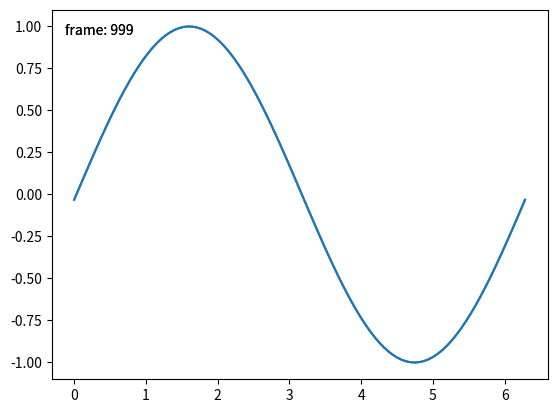

This chart was generated by the following Python code:
import matplotlib.pyplot as plt

class BlitManager:
    def __init__(self, canvas, animated_artists=()):
        """
        Parameters
        ----------
        canvas : FigureCanvasAgg
            The canvas to work with, this only works for sub-classes of the Agg
            canvas which have the `~FigureCanvasAgg.copy_from_bbox` and
            `~FigureCanvasAgg.restore_region` methods.

        animated_artists : Iterable[Artist]
            List of the artists to manage
        """
        self.canvas = canvas
        self._bg = None
        self._artists = []

        for a in animated_artists:
            self.add_artist(a)
        # grab the background on every draw
        self.cid = canvas.mpl_connect("draw_event", self.on_draw)

    def on_draw(self, event):
        """Callback to register with 'draw_event'."""
        cv = self.canvas
        if event is not None:
            if event.canvas != cv:
                raise RuntimeError
        self._bg = cv.copy_from_bbox(cv.figure.bbox)
        self._draw_animated()

    def add_artist(self, art):
        """
        Add an artist to be managed.

        Parameters
        ----------
        art : Artist

            The artist to be added.  Will be set to 'animated' (just
            to be safe).  *art* must be in the figure associated with
            the canvas this class is managing.

        """
        if art.figure != self.canvas.figure:
            raise RuntimeError
        art.set_animated(True)
        self._artists.append(art)

    def _draw_animated(self):
        """Draw all of the animated artists."""
        fig = self.canvas.figure
        for a in self._artists:
            fig.draw_artist(a)

    def update(self):
        """Update the screen with animated artists."""
        cv = self.canvas
        fig = cv.figure
        # paranoia in case we missed the draw event,
        if self._bg is None:
            self.on_draw(None)
        else:
            # restore the background
            cv.restore_region(self._bg)
            # draw all of the animated artists
            self._draw_animated()
            # update the GUI state
            cv.blit(fig.bbox)
        # let the GUI event loop process anything it has to do
        cv.flush_events()

# Here is how we would use our class. This is a slightly more
# complicated example than the first case as we add a text frame
# counter as well.

import numpy as np

if __name__ == '__main__':
    # make a new figure
    fig, ax = plt.subplots()
    # add a line
    x = np.linspace(0, 2 * np.pi, 100)
    (ln,) = ax.plot(x, np.sin(x), animated=True)
    # add a frame number
    fr_number = ax.annotate(
        "0",
        (0, 1),
        xycoords="axes fraction",
        xytext=(10, -10),
        textcoords="offset points",
        ha="left",
        va="top",
        animated=True,
    )
    bm = BlitManager(fig.canvas, [ln, fr_number])
    # make sure our window is on the screen and drawn
    plt.show(block=False)
    plt.pause(.2)

    for j in range(1000):
        # update the artists
        ln.set_ydata(np.sin(x + (j / 100) * np.pi))
        fr_number.set_text("frame: {j}".format(j=j))
        # tell the blitting manager to do it's thing
        bm.update()
